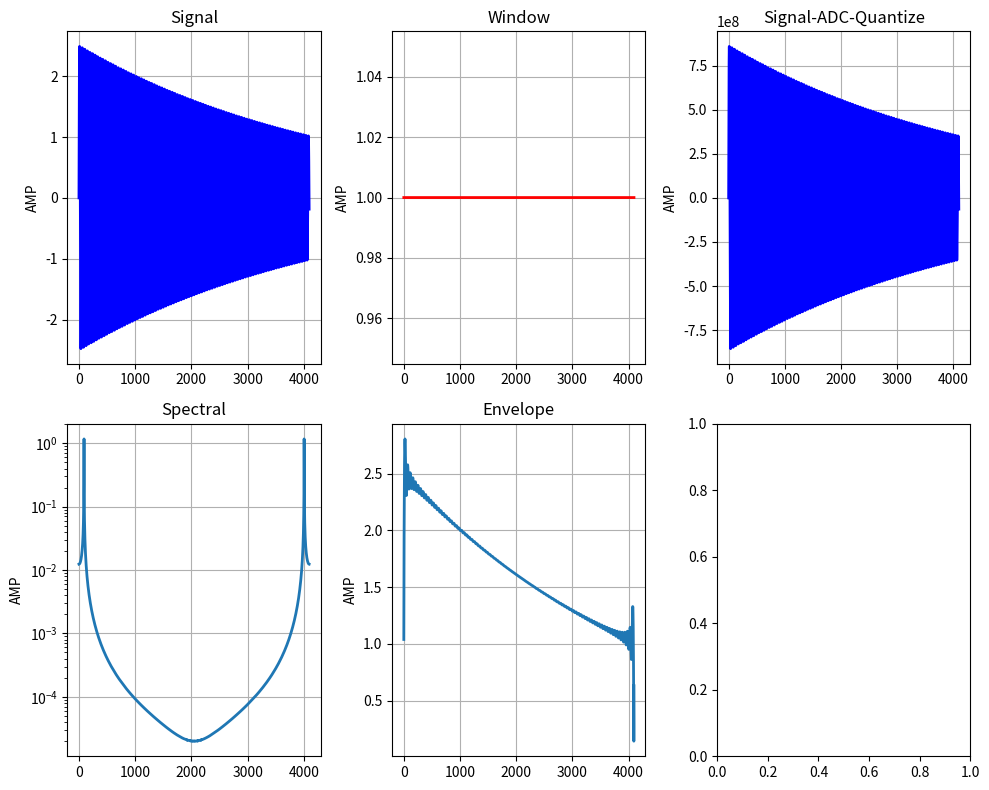

Write Python code to recreate this figure.
######################################################################################
# Description: Vibrating Wire Measurement Algorithm Simulation

# Author: Yuechao Guo
# Copyright (c) 2024 Yuechao Guo. All Rights Reserved.
# This code is protected by copyright law and intellectual property rights.
# No part of this code may be reproduced, distributed, modified, or used in any form
# [redacted]

# Contact: [[email redacted]]
# Created: [2025-11-18]
# Last Modified: [2025-11-128]
# Version: [v1]
#####################################################################################
import sys
import numpy as np
import matplotlib.pyplot as plt
from scipy.fft import fft as npfft
from scipy.fft import ifft as npifft
from scipy.signal import find_peaks
from scipy.optimize import curve_fit
from enum import Enum, auto
from typing import Optional

### defination
class Window(Enum):
    RECT = auto()
    HANN = auto()
    HAMM = auto()
    BLACKMAN = auto()

class FFTTYPE(Enum):
    FFT = auto()
    IFFT = auto()
    
class HyperParamAndSignal:
    def __init__(
        self,
        freq_sample = 44100,
        n_sample = 4096,
        decay_rate = 2.0,
        white_noise_level = 0.1,
    ):
        self.fs = freq_sample
        self.n_sample = n_sample
        self.decay_rate = decay_rate
        self.white_noise_level = white_noise_level
        self.duration = float(self.n_sample / self.fs)
        
    def FS(self) -> int:
        return self.fs
    def N(self) -> int:
        return self.n_sample
    def DR(self) -> float:
        return self.decay_rate
    def WNL(self) -> float:
        return self.white_noise_level
    def DT(self) -> float:
        return self.duration
        
    def generate_signal(
        self, 
        A0 : float = 1.0, 
        freq : float = 10.0, 
        phase : float = 0,
        nA0 : float = 0.1, 
        nfreq : float = 0, 
        nphase : float = 0,
    ):
        tp =  np.linspace(0, self.duration, self.n_sample, endpoint=False)
        signal = A0 * np.exp(-self.decay_rate * tp) * np.sin(2 * np.pi * freq * tp + phase)
        if nfreq != 0:
            signal = signal + nA0 * np.sin(2 * np.pi * nfreq * tp + phase)
        if self.white_noise_level > 0.0:
            signal = signal + self.white_noise_level * np.random.randn(self.n_sample)
        return signal
    
    def adc_quantize(
        self,
        signal_analog : np.ndarray,
        v_ref : float = 5.0, 
        num_bits : int = 12, 
        quantization_type : str ='mid-tread',
    ):
        max_abs_val = np.max(np.abs(signal_analog))
        signal = signal_analog / max_abs_val
        
        q = v_ref / (2 ** num_bits)
        num_levels = 2 ** num_bits
        
        if quantization_type == 'mid-tread':
            digital_min = -num_levels // 2
            digital_max = num_levels // 2 - 1
        else:
            digital_min = -num_levels // 2 + 1
            digital_max = num_levels // 2
        
        signal_clipped = np.clip(signal, -v_ref/2, v_ref/2)
        signal_digital = np.round(signal_clipped / q)
        signal_digital = np.clip(signal_digital, digital_min, digital_max)
        signal_quantized_voltage = signal_digital * q
        # quantization_error = signal_clipped - signal_quantized_voltage
        return signal_quantized_voltage * max_abs_val, signal_digital
    
    def apply_window(
        self, 
        signal : np.ndarray,
        win_type : Window = Window.RECT,
    ):
        if win_type == Window.RECT:
            return signal, np.ones(self.n_sample)
        elif win_type == Window.HANN:
            hanning_window = np.hanning(self.n_sample)
            return signal * hanning_window, hanning_window
        elif win_type == Window.HAMM:
            hamming_window = np.hamming(self.n_sample)
            return signal * hamming_window, hamming_window
        elif win_type == Window.BLACKMAN:
            blackman_window = np.blackman(self.n_sample)
            return signal * blackman_window, blackman_window
        else:
            raise NotImplementedError("Not support window type")

def local_fft_api(
    n_sampe : int,
    real : np.ndarray,
    imag : Optional[np.ndarray] = None,
    FT : FFTTYPE = FFTTYPE.FFT,
    FIXP : int = 1024, # MCU has local fft core which only support 1024 point
):
    assert n_sampe % FIXP == 0, "not support this time"
    if n_sampe <= FIXP:
        if FT == FFTTYPE.FFT:
            if imag is None:
                return npfft(real, n_sampe)
            else:
                return npfft(real + 1j * imag, n_sampe)
        elif FT == FFTTYPE.IFFT:
            if imag is None:
                return npfft(real, n_sampe) / n_sampe
            else:
                return npfft(real - 1j * imag, n_sampe) / n_sampe
        else:
            raise NotImplementedError("not support fft type")

    if imag is None:
        imag = np.zeros(n_sampe)
    if len(real) < n_sampe:
        real = np.pad(real, (0, n_sampe - len(real)))
    if len(imag) < n_sampe:
        imag = np.pad(imag, (0, n_sampe - len(imag)))
    M = n_sampe // FIXP
                   
    if FT == FFTTYPE.FFT:
        x = real + 1j * imag
        amp_factor = 1.0
    elif FT == FFTTYPE.IFFT:
        x = real - 1j * imag
        amp_factor = n_sampe
    else:
        raise NotImplementedError("not support fft type")
    
    # col reshape
    x_2d = x.reshape(M, FIXP, order='F')
    stage1 = np.zeros((M, FIXP), dtype=complex)
    for i in range(M):
        stage1[i, :] = npfft(x_2d[i, :], FIXP)
    
    twiddle = np.exp(-2j * np.pi * np.outer(np.arange(M), np.arange(FIXP)) / n_sampe)
    # print(f"twiddle={twiddle}")
    stage2 = stage1 * twiddle
    
    X_2d = np.zeros((M, FIXP), dtype=complex)
    for j in range(FIXP):
        X_2d[:, j] = npfft(stage2[:, j], M)
    
    return X_2d.flatten() / amp_factor

def find_local_maxima_manual(
    n_sampe : int,
    fft_vec : np.ndarray,
    win_type : Window = Window.RECT,
    th_val : float = 0.0,
):
    maxima = []
    peaks = []
    for i in range(1, n_sampe // 2 - 1):
        if fft_vec[i] > fft_vec[i-1] and fft_vec[i] >= fft_vec[i+1] and fft_vec[i] > th_val:
            peaks.append(i)
            maxima.append(fft_vec[i])
    
    sorted_indices = np.argsort(peaks)
    sorted_peaks = np.array(peaks)[sorted_indices]
    sorted_values = np.array(maxima)[sorted_indices]
    
    merged_peaks = []
    merged_values = []
    current_cluster = [sorted_peaks[0]]
    current_values = [sorted_values[0]]
    max_distance = 8
    
    for i in range(1, len(sorted_peaks)):
        if sorted_peaks[i] - current_cluster[-1] <= max_distance:
            current_cluster.append(sorted_peaks[i])
            current_values.append(sorted_values[i])
        else:
            max_idx = np.argmax(current_values)
            merged_peaks.append(current_cluster[max_idx])
            merged_values.append(current_values[max_idx])
            
            current_cluster = [sorted_peaks[i]]
            current_values = [sorted_values[i]]
    
    if current_cluster:
        max_idx = np.argmax(current_values)
        merged_peaks.append(current_cluster[max_idx])
        merged_values.append(current_values[max_idx])
    
    # print(f"{merged_peaks}, {merged_values}")
    if len(merged_peaks) > 2:
        top_two_indices = np.argsort(merged_values)[-2:][::-1]
        top_two_merged_peaks = [merged_peaks[i] for i in top_two_indices]
        return top_two_merged_peaks
    return merged_peaks

def candan_delta_est(
    n_sampe : int,
    pos : int,
    fft_real : np.ndarray,
    fft_imag : np.ndarray,
):
    up_factor = fft_real[pos - 1] - fft_real[pos + 1] + (fft_imag[pos - 1] - fft_imag[pos + 1]) * 1j
    down_factor = 2 * fft_real[pos] - fft_real[pos - 1] - fft_real[pos + 1] \
                + (2 * fft_imag[pos] - fft_imag[pos - 1] - fft_imag[pos + 1]) * 1j
    delta = np.tan(np.pi / n_sampe) / (np.pi / n_sampe) * np.real(up_factor / down_factor)
    return delta

def freq_estimate(
    fs :int,
    n_sampe : int,
    pos : int,
    fft_real : np.ndarray,
    fft_imag : np.ndarray,
    osignal : np.ndarray,
    win_type : Window = Window.RECT,
):  
    pos = max(1, pos)
    pos = min(n_sampe / 2 - 1, pos)
    
    # direct freq findding
    direct_detect_freq = pos * (float(fs) / n_sampe)
    
    # candan freq detection
    delta = 0.0
    amp_val = 0.0
    if win_type == Window.RECT:
        delta = candan_delta_est(n_sampe, pos, fft_real, fft_imag)
        amp_val = np.sqrt(fft_real[pos]**2 + fft_imag[pos]**2) * (2.0 / n_sampe) / np.abs(np.sinc(delta))
        
        # print(f"pos={pos}, delta={delta}, amp_val={amp_val}, dr={np.abs(np.sinc(delta))}")
        candan_detect_freq = (pos + delta) * (float(fs) / n_sampe)
        return direct_detect_freq, candan_detect_freq, amp_val
    
    # phase diff method
    shifft_m = n_sampe // 4 # less than n_sampe // 2
    window_val = np.ones(n_sampe - shifft_m)
    if win_type == Window.HANN:
        window_val = np.hanning(n_sampe - shifft_m)
    elif win_type == Window.HAMM:
        window_val = np.hamming(n_sampe - shifft_m)
    elif win_type == Window.BLACKMAN:
        window_val = np.blackman(n_sampe - shifft_m)
    else:
        raise NotImplementedError("Candan est not support window type")
    
    fft_left_n = local_fft_api(n_sampe, osignal[: n_sampe - shifft_m] * window_val)
    fft_right_n = local_fft_api(n_sampe, osignal[shifft_m : n_sampe] * window_val)
    ph1, ph2 = np.angle(fft_left_n[pos]), np.angle(fft_right_n[pos])
    dph = ph2 - ph1
    dph_unk = dph - ((2 * np.pi * pos * shifft_m / n_sampe) % (2 * np.pi))
    dph_unk = dph_unk - 2 * np.pi * np.floor((dph_unk + np.pi) / (2 * np.pi))
    delta = dph_unk * n_sampe / (2 * np.pi * shifft_m)
    
    amp_factor = 1.0
    if win_type == Window.HANN:
        amp_factor = 0.5 * np.sinc(delta) + 0.25 * np.sinc(delta - 1) + 0.25 * np.sinc(delta + 1)
    elif win_type == Window.HAMM:
        amp_factor = 0.54 * np.sinc(delta) + 0.23 * np.sinc(delta - 1) + 0.23 * np.sinc(delta + 1)
    elif win_type == Window.BLACKMAN:
        amp_factor = 0.42 * np.sinc(delta) - 0.25 * np.sinc(delta - 1) - 0.25 * np.sinc(delta - 1) \
            + 0.04 * np.sinc(delta - 2) + 0.04 * np.sinc(delta + 2)
    else:
        raise NotImplementedError("Candan est not support window type")

    amp_val = np.sqrt(fft_real[pos]**2 + fft_imag[pos]**2) * (2.0 / n_sampe) / np.abs(amp_factor)
    # print(f"pos={pos}, delta={delta}, amp_val={amp_val}")
    candan_detect_freq = (pos + delta) * (float(fs) / n_sampe)
    
    return direct_detect_freq, candan_detect_freq, amp_val
    
def sensor_noise_freq_metric(
    detect_result : dict,
):
    if len(detect_result) > 2:
        raise "Only support with sensor and noise analysis"
    
    if len(detect_result) == 1:
        sensor_freq = 0.0
        sensor_amplitude = 0.0
        noise_freq = 0.0
        noise_amplitude = 0.0
        sensor_to_noise_ratio = 0.0  
        for p in detect_result:
            sensor_freq = p["candan_detect_freq"]
            sensor_amplitude = p["val"]
        return sensor_freq, sensor_amplitude, noise_freq, noise_amplitude, sensor_to_noise_ratio

    last_val = 0.0
    senor_pos = 0
    for p in detect_result:
        if p["val"] > last_val:
            last_val = p["val"]
            senor_pos = p["pos"]
     
    sensor_freq = 0.0
    sensor_amplitude = 0.0
    noise_freq = 0.0
    noise_amplitude = 0.0
    sensor_to_noise_ratio = 0.0       
    for p in detect_result:
        if senor_pos == p["pos"]:
            sensor_freq = p["candan_detect_freq"]
            sensor_amplitude = p["val"]
        else:
            noise_freq = p["candan_detect_freq"]
            noise_amplitude = p["val"]
    
    sensor_to_noise_ratio = 20 * np.log10(sensor_amplitude / noise_amplitude)
    
    return sensor_freq, sensor_amplitude, noise_freq, noise_amplitude, sensor_to_noise_ratio

def freq_hilbert_filter(
    n_sampe : int,
    fft_real : np.ndarray,
    fft_imag : np.ndarray,
):
    hilbert_arr = np.zeros(n_sampe, dtype=float)
    if n_sampe % 2 == 0:
        hilbert_arr[0] = 1.0
        hilbert_arr[1 : n_sampe // 2] = 2.0
        hilbert_arr[n_sampe // 2] = 1.0
    else:
        hilbert_arr[0] = 1.0
        hilbert_arr[1 : n_sampe // 2] = 2.0
    
    return fft_real * hilbert_arr, fft_imag * hilbert_arr

def calc_decay_ratio(
    n_sampe : int,
    y : np.ndarray,
    x : np.ndarray,
):
    f1 = n_sampe * np.sum(x * y) - np.sum(x) * np.sum(y)
    f2 = n_sampe * np.sum(x**2) - np.sum(x)**2
    return  f1 / f2

# ============================================================================
# algo sim show
# ============================================================================

def run_sim(
    hps : HyperParamAndSignal,
    sensor_freq : float,
    orign_freq_amp :float,
    noise_freq : float,
    noise_freq_amp : float,
    win_type : Window,
    V_REF : int,
    ADC_BITS : int,
    TRUC : int,
):
    # generate signal and window
    signal_analog = hps.generate_signal(A0=orign_freq_amp, freq=sensor_freq, nA0=noise_freq_amp, nfreq=noise_freq)
    osignal_quant, s_d = hps.adc_quantize(signal_analog, V_REF, ADC_BITS)
    signal, window_val = hps.apply_window(osignal_quant, win_type)

    # fft 
    fft_res = local_fft_api(hps.N(), signal)
    fft_real = fft_res.real
    fft_imag = fft_res.imag
    fft_magnitude = np.sqrt(fft_real**2 + fft_imag**2) * (2.0 / hps.N())

    # hilbert change for envelope
    hilbert_real, hilbert_imag = freq_hilbert_filter(hps.N(), fft_real, fft_imag)
    # hilbert_complex_signal = hilbert_real + 1j * hilbert_imag
    hilbert_res = local_fft_api(hps.N(), hilbert_real, hilbert_imag, FFTTYPE.IFFT)
    signal_envelope = np.abs(hilbert_res / np.abs(window_val))
    
    # calc for decay_ratio
    ln_result = np.log(signal_envelope)
    tp = np.linspace(0, hps.DT(), hps.N(), endpoint=False)
    decay_ratio = calc_decay_ratio(hps.N() - 2 * TRUC, ln_result[TRUC:-TRUC], tp[TRUC:-TRUC]) * (-1.0)
    # print(f"decay_ratio={decay_ratio:4.6f}")
    
    # find local max and candan detection for every peak
    vec_pos = find_local_maxima_manual(hps.N(), fft_magnitude, th_val=0.001)
    detect_result = []
    for pos in vec_pos:
        if pos == 0 or pos == hps.N() / 2:
            continue
        direct_detect_freq, candan_detect_freq, amp_val = freq_estimate(hps.FS(), hps.N(), pos, fft_real, fft_imag, osignal_quant, win_type)
        one_peak = {"pos": pos, "val":amp_val, \
                    "direct_detect_freq":direct_detect_freq, "candan_detect_freq":candan_detect_freq}
        detect_result.append(one_peak)
    
    # get metric
    sensor_freq, sensor_amplitude, noise_freq, noise_amplitude, sensor_to_noise_ratio = sensor_noise_freq_metric(detect_result)
        
    # correct the amp
    drsample = np.abs(np.exp(-decay_ratio * tp))
    sensor_amplitude = np.sum(sensor_amplitude / drsample) / hps.N()
    noise_amplitude = np.sum(noise_amplitude / drsample) / hps.N()
    
    return sensor_freq, sensor_amplitude, noise_freq, noise_amplitude, sensor_to_noise_ratio, decay_ratio, signal, window_val, s_d, fft_magnitude, signal_envelope


from dataclasses import dataclass
import numpy as np

@dataclass
class VibwireResult:
    FS: int
    NS: int
    signal_decay_rate: float
    wnl: float
    low_bound: float
    high_bound: float
    orign_freq: float
    orign_freq_amp: float
    noise_freq: float
    noise_freq_amp: float
    win_type: Window
    V_REF: int
    ADC_BITS: int
    TRUC: int
    
    sensor_freq: float
    sensor_amplitude: float
    est_noise_freq: float
    est_noise_amplitude: float
    sensor_to_noise_ratio: float
    decay_ratio: float
    signal: np.ndarray
    window_val: np.ndarray
    s_d: np.ndarray
    fft_magnitude: np.ndarray
    signal_envelope: np.ndarray

def serial_get_result(
    orign_freq: float
):
    FS = 45500
    NS = 4096
    signal_decay_rate = 10
    wnl = 0.1
     
    low_bound = 2000
    high_bound = 6500
    orign_freq = orign_freq
    orign_freq_amp = 2.5
    noise_freq = 50
    noise_freq_amp = 0.5

    win_type = Window.RECT
    V_REF = 5
    ADC_BITS = 12
    TRUC = 16
    hps = HyperParamAndSignal(freq_sample=FS, n_sample=NS, decay_rate=signal_decay_rate, white_noise_level=wnl)
    sensor_freq, sensor_amplitude, est_noise_freq, est_noise_amplitude, sensor_to_noise_ratio, decay_ratio, signal, window_val, s_d, fft_magnitude, signal_envelope \
        = run_sim(hps=hps, sensor_freq=orign_freq, orign_freq_amp=orign_freq_amp, noise_freq=noise_freq, noise_freq_amp=noise_freq_amp, win_type=win_type, V_REF=V_REF, ADC_BITS=ADC_BITS, TRUC=TRUC)
    
    print(f"sensor_freq={sensor_freq:4.6f}Hz")
    print(f"sensor_amplitude={sensor_amplitude:4.6f}")
    print(f"est_noise_freq={est_noise_freq:4.6f}Hz")
    print(f"est_noise_amplitude={est_noise_amplitude:4.6f}")
    print(f"sensor_to_noise_ratio={sensor_to_noise_ratio:4.6f}dB")
    print(f"decay_ratio={decay_ratio:4.6f}dB")
        
    return VibwireResult(
        FS=FS,
        NS=NS,
        signal_decay_rate=signal_decay_rate,
        wnl=wnl,
        low_bound=low_bound,
        high_bound=high_bound,
        orign_freq=orign_freq,
        orign_freq_amp=orign_freq_amp,
        noise_freq=noise_freq,
        noise_freq_amp=noise_freq_amp,
        win_type=win_type,
        V_REF=V_REF,
        ADC_BITS=ADC_BITS,
        TRUC=TRUC,
        sensor_freq=sensor_freq,
        sensor_amplitude=sensor_amplitude,
        est_noise_freq=est_noise_freq,
        est_noise_amplitude=est_noise_amplitude,
        sensor_to_noise_ratio=sensor_to_noise_ratio,
        decay_ratio=decay_ratio,
        signal=signal,
        window_val=window_val,
        s_d=s_d,
        fft_magnitude=fft_magnitude,
        signal_envelope=signal_envelope,
    )

if __name__ == "__main__":

    FS = 45500
    NS = 4096
    signal_decay_rate = 10
    wnl = 0.000001
     
    low_bound = 2000
    high_bound = 6500
    # random_numbers = np.random.uniform(low=low_bound, high=high_bound, size=200)
    # orign_freq = np.sort(np.around(random_numbers, decimals=6))   
    # orign_freq = [580, 850, 1016.660156, 2000.1275, 3468.976, 4765.1679, 5832.4198]
    orign_freq = [994.76794]
    orign_freq_amp = 2.5
    noise_freq = 50
    noise_freq_amp = 0.0000005

    win_type = Window.RECT
    V_REF = 5
    ADC_BITS = 32
    TRUC = 16
    
    hps = HyperParamAndSignal(freq_sample=FS, n_sample=NS, decay_rate=signal_decay_rate, white_noise_level=wnl)
    output_freqs = []
    for fq in orign_freq:
        sensor_freq, sensor_amplitude, noise_freq, noise_amplitude, sensor_to_noise_ratio, decay_ratio, signal, window_val, s_d, fft_magnitude, signal_envelope \
            = run_sim(hps=hps, sensor_freq=fq, orign_freq_amp=orign_freq_amp, noise_freq=noise_freq, noise_freq_amp=noise_freq_amp, win_type=win_type, V_REF=V_REF, ADC_BITS=ADC_BITS, TRUC=TRUC)
        
        print(f"sensor_freq={sensor_freq:4.6f}Hz")
        print(f"sensor_amplitude={sensor_amplitude:4.6f}")
        print(f"noise_freq={noise_freq:4.6f}Hz")
        print(f"noise_amplitude={noise_amplitude:4.6f}")
        print(f"sensor_to_noise_ratio={sensor_to_noise_ratio:4.6f}dB")
        print(f"decay_ratio={decay_ratio:4.6f}dB")
        
        output_freqs.append(np.around(sensor_freq, decimals=6))
        # sys.exit(1)
        fig, axes = plt.subplots(2, 3, figsize=(10, 8))
        axes[0, 0].plot(signal, 'b-', linewidth=2)
        axes[0, 0].set_title('Signal')
        axes[0, 0].set_ylabel('AMP')
        axes[0, 0].grid(True)
        
        axes[0, 1].plot(window_val, 'r-', linewidth=2)
        axes[0, 1].set_title('Window')
        axes[0, 1].set_ylabel('AMP')
        axes[0, 1].grid(True)
        
        axes[0, 2].plot(s_d, 'b-', linewidth=2)
        axes[0, 2].set_title('Signal-ADC-Quantize')
        axes[0, 2].set_ylabel('AMP')
        axes[0, 2].grid(True)

        axes[1, 0].semilogy(fft_magnitude, linewidth=2)
        # axes[1, 0].plot(fft_magnitude, linewidth=2)
        axes[1, 0].set_title('Spectral')
        axes[1, 0].set_ylabel('AMP')
        axes[1, 0].grid(True)
        
        axes[1, 1].plot(signal_envelope, linewidth=2)
        axes[1, 1].set_title('Envelope')
        axes[1, 1].set_ylabel('AMP')
        axes[1, 1].grid(True)
        plt.tight_layout()
        plt.show()
    # plt.figure()
    # plt.plot(orign_freq, orign_freq - output_freqs, 'r-', linewidth=2)
    # plt.xlabel('Frequency')
    # plt.ylabel('Frequency Estimation Error / Hz')
    # plt.grid(True)
    # plt.tight_layout()
    # plt.show()
    s = serial_get_result(orign_freq=992.1237)